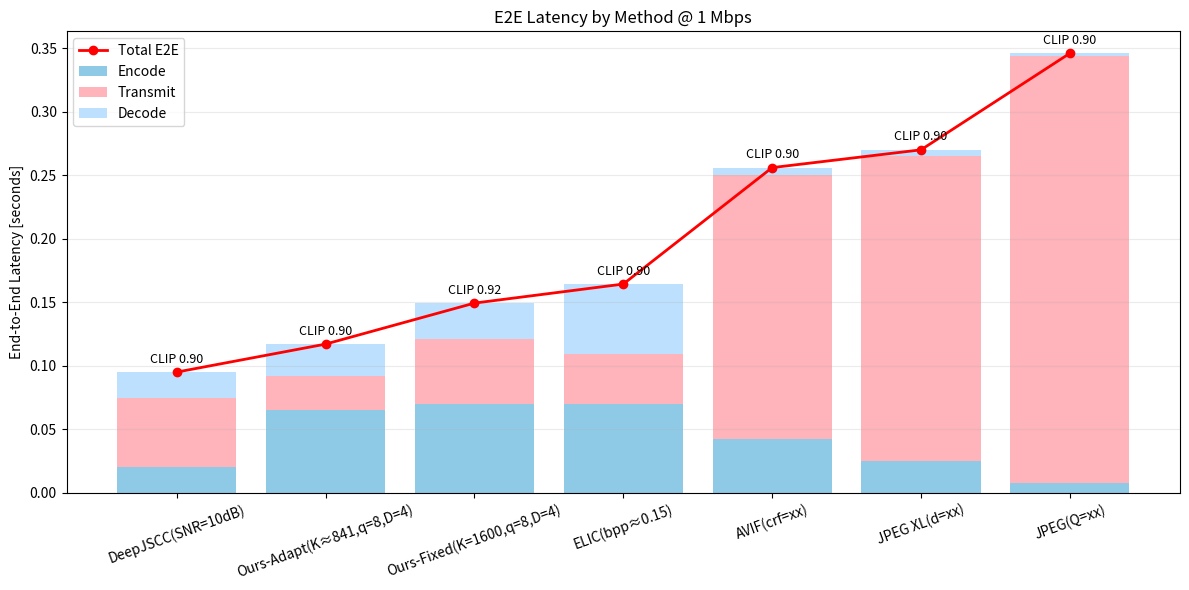
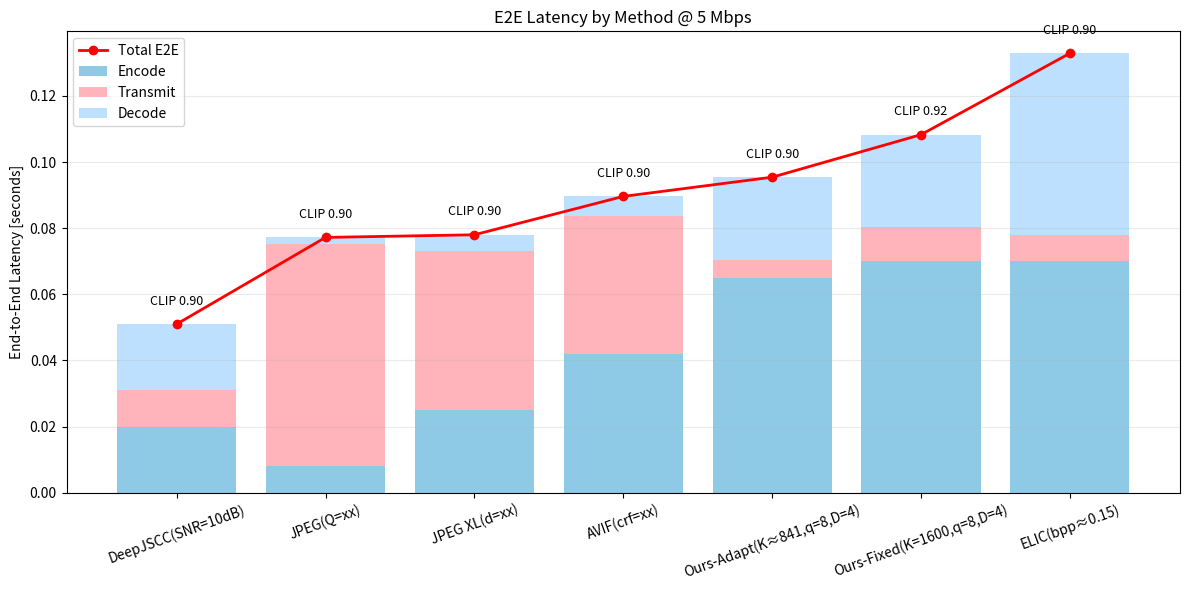
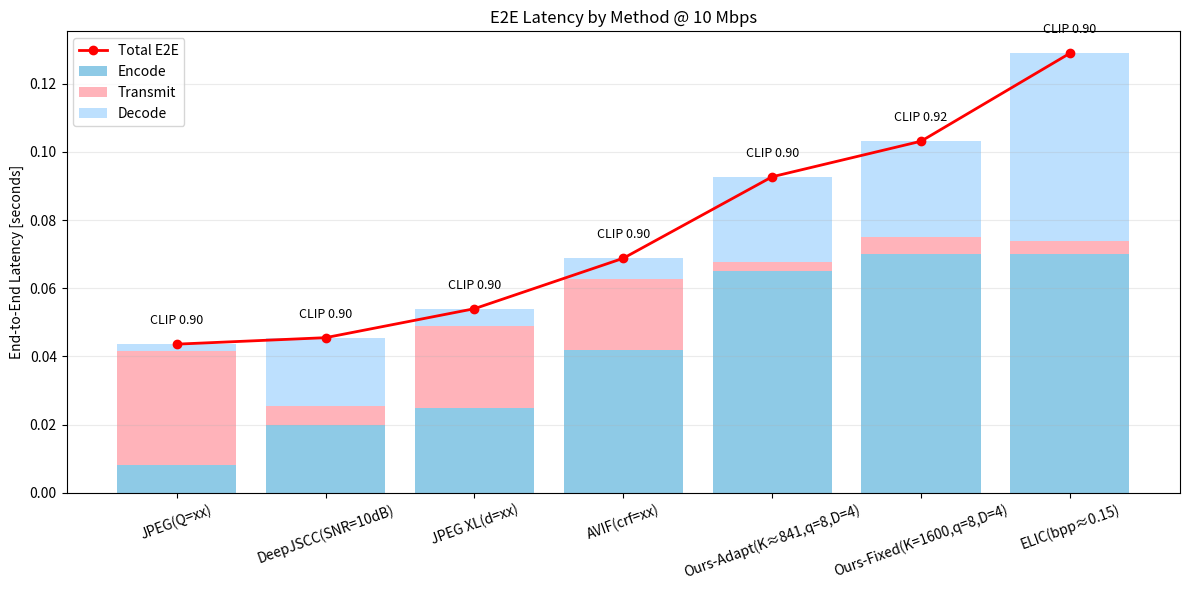
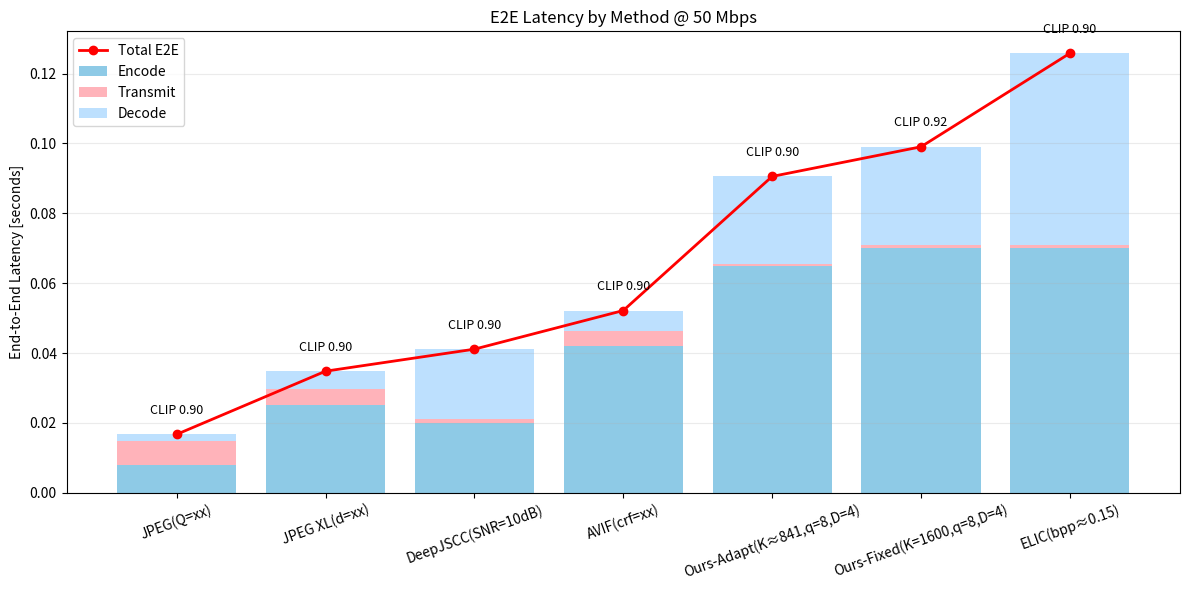
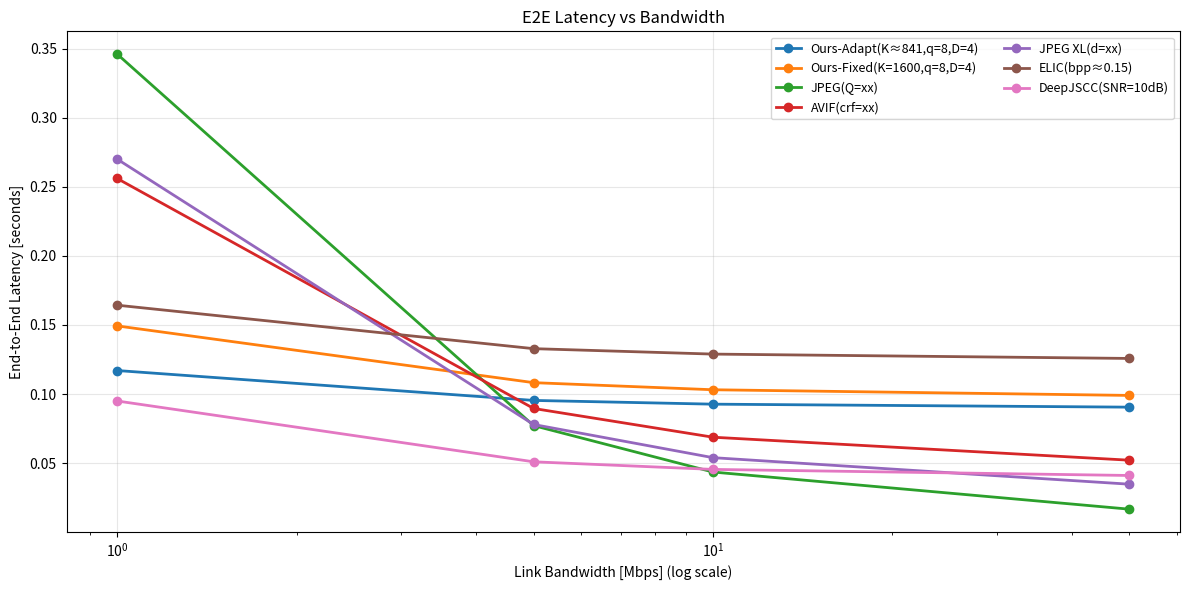
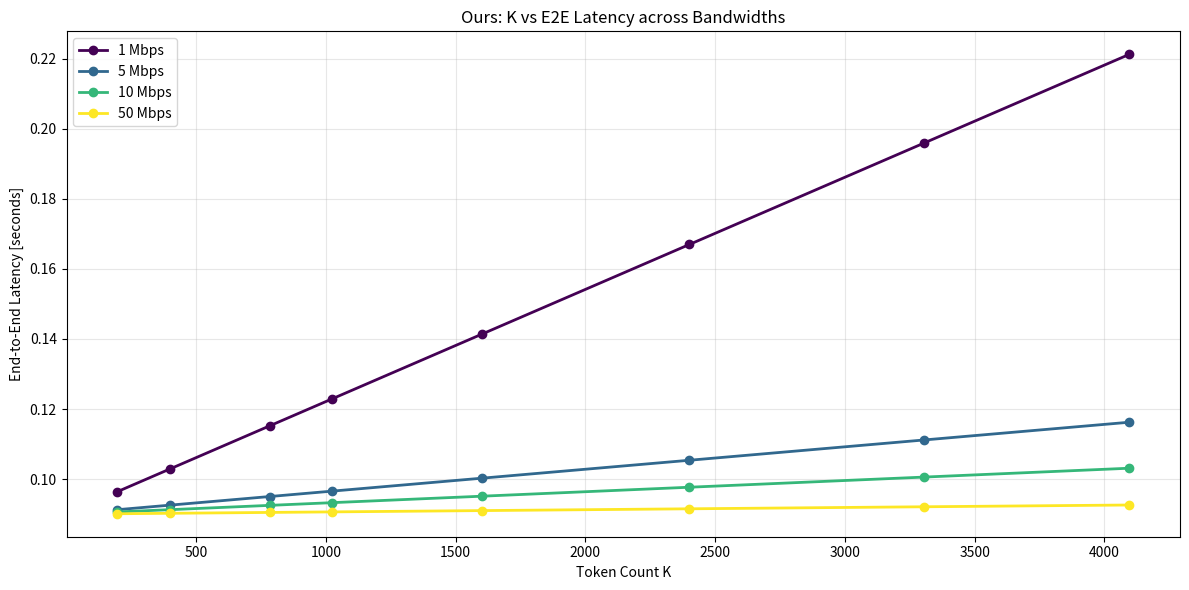

Python code for these plots, in order:
# -*- coding: utf-8 -*-
"""
Multi-Method E2E Latency Plots
- 统一口径：T_E2E = T_enc + T_tx + T_dec
- 支持方法类型:
  type='ours'     -> payload_bits = K * D * q + header_bits
  type='file'     -> payload_bits = filesize_bytes * 8
  type='bpp'      -> payload_bits = bpp * H * W
  type='symbols'  -> payload_bits = n_symbols * bits_per_symbol
- code_rate 默认 1.0；若使用纠错码，等效负载 bits *= 1/code_rate
"""
import os
import numpy as np
import matplotlib
matplotlib.use("Agg")  # 如需屏幕显示可删掉
import matplotlib.pyplot as plt

# ============== 1) 你需要填的数据（示例是占位，为了能跑通图） ==============
# 建议统一在“同等语义质量（如 CLIP≈0.90）”下记录各方法的 enc/dec/体积
METHODS = {
    "Ours-Adapt(K≈841,q=8,D=4)": {
        "type": "ours", "K": 841, "D": 4, "q": 8, "header_bits": 128,
        "enc_ms": 65, "dec_ms": 25, "code_rate": 1.0, "clip": 0.90
    },
    "Ours-Fixed(K=1600,q=8,D=4)": {
        "type": "ours", "K": 1600, "D": 4, "q": 8, "header_bits": 128,
        "enc_ms": 70, "dec_ms": 28, "code_rate": 1.0, "clip": 0.92
    },
    "JPEG(Q=xx)": {                 # 传统编解码：直接用文件大小
        "type": "file", "filesize_bytes": 42000,
        "enc_ms": 8, "dec_ms": 2, "code_rate": 1.0, "clip": 0.90
    },
    "AVIF(crf=xx)": {
        "type": "file", "filesize_bytes": 26000,
        "enc_ms": 42, "dec_ms": 6, "code_rate": 1.0, "clip": 0.90
    },
    "JPEG XL(d=xx)": {
        "type": "file", "filesize_bytes": 30000,
        "enc_ms": 25, "dec_ms": 5, "code_rate": 1.0, "clip": 0.90
    },
    "ELIC(bpp≈0.15)": {            # 学习式：按 bpp×HW
        "type": "bpp", "bpp": 0.15, "H": 512, "W": 512,
        "enc_ms": 70, "dec_ms": 55, "code_rate": 1.0, "clip": 0.90
    },
    "DeepJSCC(SNR=10dB)": {        # JSCC：符号数量×每符号比特
        "type": "symbols", "n_symbols": 11000, "bits_per_symbol": 4,
        "enc_ms": 20, "dec_ms": 20, "code_rate": 0.8, "clip": 0.90
    },
}

# 带宽档位（Mbps）
BWS = [1, 5, 10, 50]

# ============== 2) Payload 统一计算 ==============
def payload_bits_of(m):
    t = m["type"]
    if t == "ours":
        return int(m["K"] * m["D"] * m["q"] + m.get("header_bits", 0))
    if t == "file":
        return int(m["filesize_bytes"] * 8)
    if t == "bpp":
        return float(m["bpp"] * m["H"] * m["W"])
    if t == "symbols":
        return int(m["n_symbols"] * m["bits_per_symbol"])
    raise ValueError("unknown method type")

def e2e_components(m, bw_mbps):
    bits = payload_bits_of(m)
    code_rate = float(m.get("code_rate", 1.0))
    tx_s = (bits / (bw_mbps * 1e6)) * (1.0 / code_rate)  # seconds
    enc_s = float(m["enc_ms"]) / 1000.0
    dec_s = float(m["dec_ms"]) / 1000.0
    return enc_s, tx_s, dec_s, enc_s + tx_s + dec_s

# ============== 3) 画图函数 ==============
def plot_stacked_at_bw(methods, bw_mbps, outdir="latency_charts"):
    os.makedirs(outdir, exist_ok=True)
    names = list(methods.keys())

    enc = []; tx = []; dec = []; total = []; clipv=[]
    for k in names:
        e, t, d, tot = e2e_components(methods[k], bw_mbps)
        enc.append(e); tx.append(t); dec.append(d); total.append(tot)
        clipv.append(methods[k].get("clip", None))
    order = np.argsort(total)  # 从小到大
    names = [names[i] for i in order]
    enc   = [enc[i]   for i in order]
    tx    = [tx[i]    for i in order]
    dec   = [dec[i]   for i in order]
    total = [total[i] for i in order]
    clipv = [clipv[i] for i in order]

    x = np.arange(len(names))
    plt.figure(figsize=(12,6))
    plt.bar(x, enc, label="Encode", color="#8ecae6")
    plt.bar(x, tx,  bottom=enc, label="Transmit", color="#ffb3ba")
    plt.bar(x, dec, bottom=np.array(enc)+np.array(tx), label="Decode", color="#bde0fe")
    plt.plot(x, total, "o-r", lw=2, label="Total E2E")

    # 标注 CLIP（若给了）
    for i, tot in enumerate(total):
        if clipv[i] is not None:
            plt.text(i, tot+0.005, f"CLIP {clipv[i]:.2f}", ha="center", va="bottom", fontsize=9)

    plt.xticks(x, names, rotation=20)
    plt.ylabel("End-to-End Latency [seconds]")
    plt.title(f"E2E Latency by Method @ {bw_mbps} Mbps")
    plt.grid(axis="y", alpha=0.25)
    plt.legend()
    fn = os.path.join(outdir, f"e2e_methods_{bw_mbps}Mbps.png")
    plt.tight_layout(); plt.savefig(fn, dpi=200); plt.close()
    print(f"Saved: {fn}")

def plot_e2e_vs_bw(methods, bws=BWS, outdir="latency_charts"):
    os.makedirs(outdir, exist_ok=True)
    plt.figure(figsize=(12,6))
    for name, m in methods.items():
        totals = []
        for bw in bws:
            _, _, _, tot = e2e_components(m, bw)
            totals.append(tot)
        plt.plot(bws, totals, "o-", lw=2, label=name)
    plt.xscale("log")  # 带宽跨距大，用对数更清晰
    plt.xlabel("Link Bandwidth [Mbps] (log scale)")
    plt.ylabel("End-to-End Latency [seconds]")
    plt.title("E2E Latency vs Bandwidth")
    plt.grid(True, alpha=0.3)
    plt.legend(ncol=2, fontsize=9)
    fn = os.path.join(outdir, "e2e_vs_bandwidth.png")
    plt.tight_layout(); plt.savefig(fn, dpi=200); plt.close()
    print(f"Saved: {fn}")

def plot_ours_K_sweep(K_list, base, bws=BWS, outdir="latency_charts"):
    """
    对‘我们的方法’扫不同 K，观察 K-时延权衡（q/D/enc/dec 可按经验近似线性缩放或填测量值）
    base: 我们方法的一个字典，作为模板（会覆盖K）
    """
    os.makedirs(outdir, exist_ok=True)
    colors = plt.cm.viridis(np.linspace(0,1,len(bws)))
    plt.figure(figsize=(12,6))
    for j,bw in enumerate(bws):
        totals=[]
        for K in K_list:
            m = dict(base); m["K"] = K
            _, _, _, tot = e2e_components(m, bw)
            totals.append(tot)
        plt.plot(K_list, totals, "o-", lw=2, color=colors[j], label=f"{bw} Mbps")
    plt.xlabel("Token Count K")
    plt.ylabel("End-to-End Latency [seconds]")
    plt.title("Ours: K vs E2E Latency across Bandwidths")
    plt.grid(True, alpha=0.3)
    plt.legend()
    fn = os.path.join(outdir, "ours_K_sweep.png")
    plt.tight_layout(); plt.savefig(fn, dpi=200); plt.close()
    print(f"Saved: {fn}")

# ============== 4) 运行：输出三类图 ==============
if __name__ == "__main__":
    # A) 固定带宽下的“堆叠条+总时延折线”（对比所有方法）
    for bw in [1, 5, 10, 50]:
        plot_stacked_at_bw(METHODS, bw)

    # B) 每个方法“时延-带宽”曲线（对数带宽轴）
    plot_e2e_vs_bw(METHODS, BWS)

    # C) 我们方法扫不同 K（把 base 方法挑一个 ours）
    base_ours = [v for v in METHODS.values() if v["type"]=="ours"][0]
    plot_ours_K_sweep(K_list=[196, 400, 784, 1024, 1600, 2401, 3306, 4096],
                      base=base_ours, bws=[1,5,10,50])
